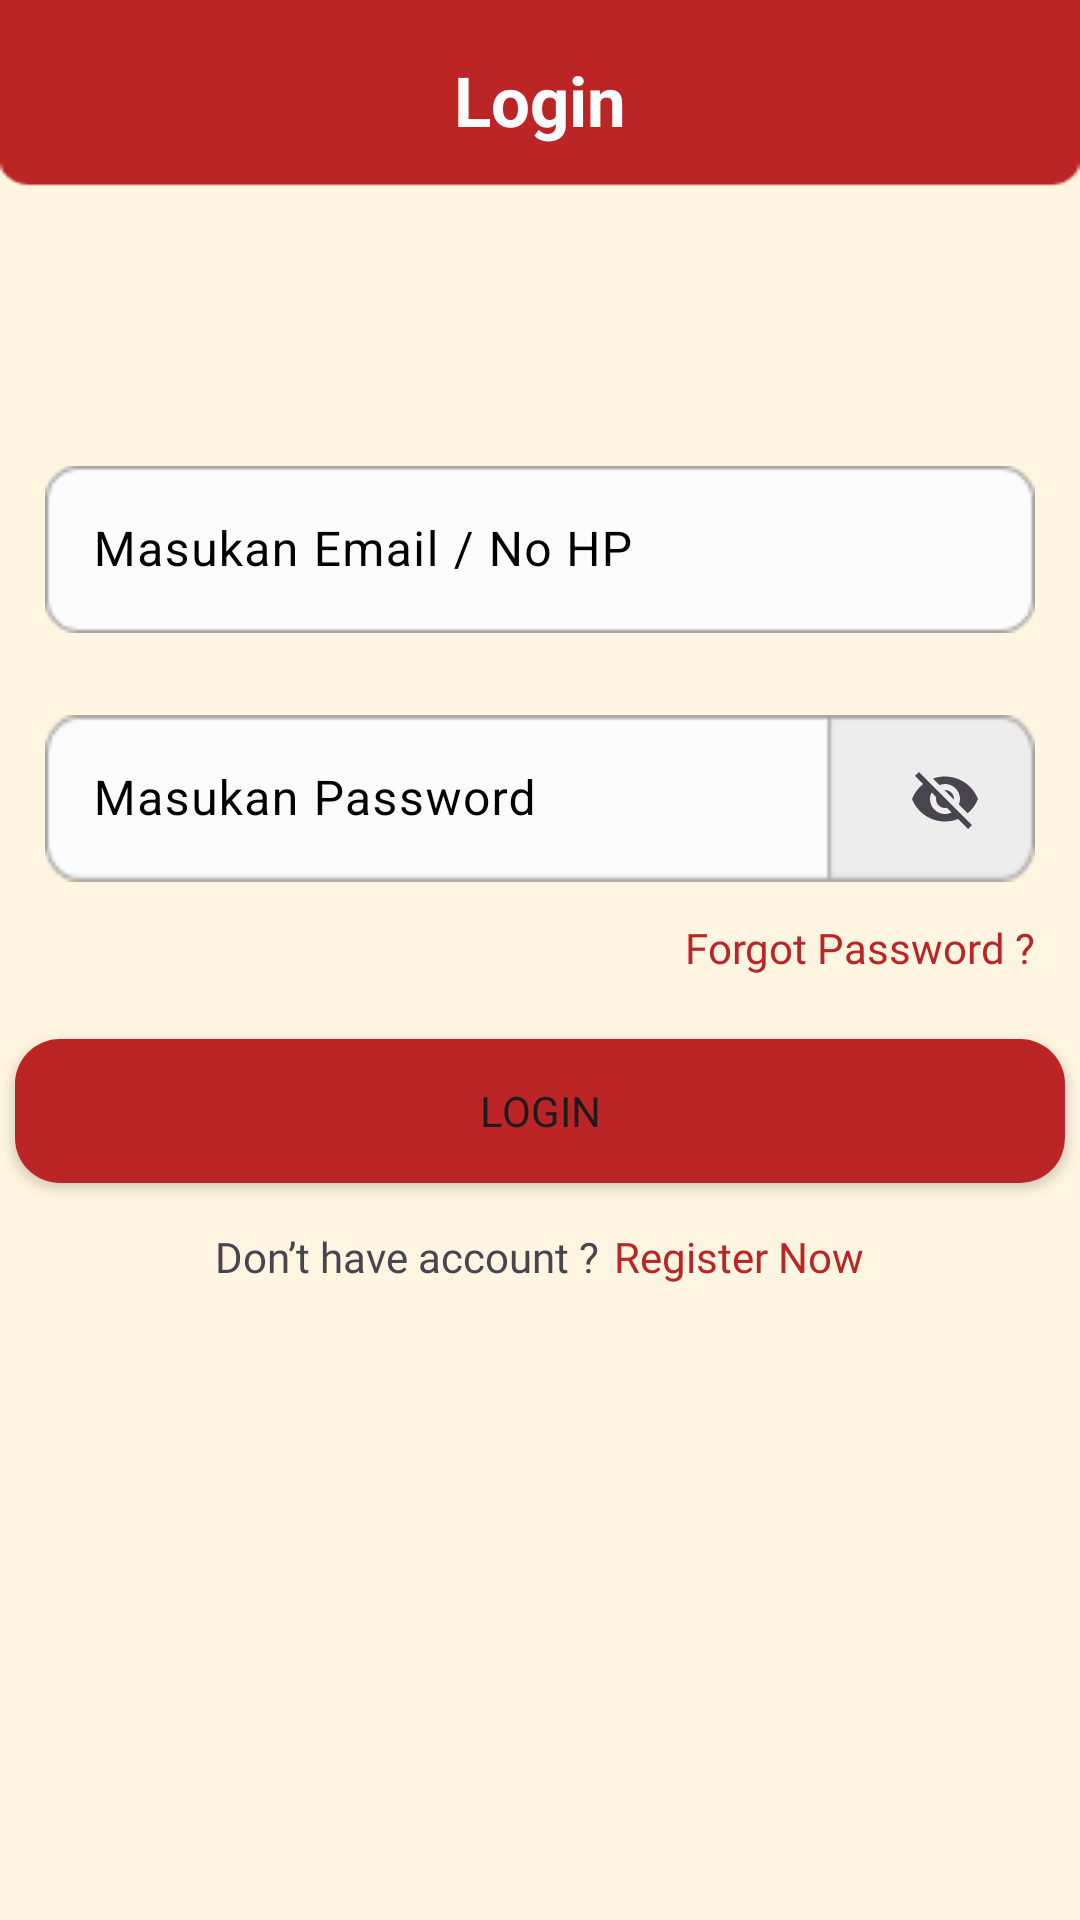

This screen was rendered from an Android layout file. Write that file and the resources it references.
<!-- AndroidManifest.xml: application theme Theme.Project -->
<!-- res/layout/activity_login.xml -->
<?xml version="1.0" encoding="utf-8"?>
<RelativeLayout xmlns:android="http://schemas.android.com/apk/res/android"
    xmlns:app="http://schemas.android.com/apk/res-auto"
    xmlns:tools="http://schemas.android.com/tools"
    android:layout_width="match_parent"
    android:layout_height="match_parent"
    android:background="@drawable/background2"
    tools:context=".NonEmergency.Pelatihan.Login.LoginActivity">

    <ImageView
        android:id="@+id/back_login"
        android:layout_width="26dp"
        android:layout_height="70dp"
        android:backgroundTint="@color/red"
        android:src="@drawable/back1"
        android:layout_marginLeft="22dp"
        app:layout_constraintEnd_toEndOf="parent"
        app:layout_constraintHorizontal_bias="0.047"
        app:layout_constraintStart_toStartOf="parent"
        tools:ignore="MissingConstraints,SpeakableTextPresentCheck"
        tools:layout_editor_absoluteY="-5dp"/>

    <TextView
        android:layout_width="match_parent"
        android:layout_height="wrap_content"
        android:text="Login"
        android:textColor="@color/white"
        android:textSize="23dp"
        android:textStyle="bold"
        android:gravity="center"
        android:paddingTop="18dp"/>

    <com.google.android.material.textfield.TextInputLayout
        android:id="@+id/input_login_email"
        android:layout_width="match_parent"
        android:layout_height="wrap_content"
        android:layout_marginTop="150dp"
        android:layout_marginStart="10dp"
        android:layout_marginEnd="20dp"
        android:layout_marginBottom="10dp"
        android:textColorHint="@color/black"
        android:layout_marginRight="20dp"
        android:layout_centerHorizontal="true"
        android:hint="Masukan Email / No HP ">

        <com.google.android.material.textfield.TextInputEditText
            android:layout_width="match_parent"
            android:layout_height="wrap_content"
            android:textColor="@color/black"
            android:background="@drawable/form" />
    </com.google.android.material.textfield.TextInputLayout>

    <com.google.android.material.textfield.TextInputLayout
        android:id="@+id/password"
        android:layout_below="@+id/input_login_email"
        android:layout_width="match_parent"
        android:layout_height="wrap_content"
        android:layout_centerVertical="true"
        android:layout_marginStart="10dp"
        android:layout_marginTop="10dp"
        android:layout_marginEnd="20dp"
        android:layout_marginBottom="10dp"
        android:layout_centerHorizontal="true"
        android:textColorHint="@color/black"
        android:hint="Masukan Password"
        android:layout_marginRight="20dp"
        app:endIconMode="password_toggle"
        app:endIconMinSize="60dp">

        <com.google.android.material.textfield.TextInputEditText
            android:layout_width="match_parent"
            android:layout_height="wrap_content"
            android:textColor="@color/black"
            android:background="@drawable/formpw" />

    </com.google.android.material.textfield.TextInputLayout>

    <TextView
        android:id="@+id/lupapw"
        android:layout_width="wrap_content"
        android:layout_height="wrap_content"
        android:layout_below="@+id/password"
        android:layout_alignParentEnd="true"
        android:layout_marginEnd="15dp"
        android:fontFamily="@font/poppinssemibold"
        android:text="Forgot Password ?"
        android:textColor="@color/red" />

    <Button
        android:id="@+id/login"
        android:layout_below="@+id/password"
        android:layout_width="350dp"
        android:layout_height="wrap_content"
        android:layout_marginTop="40dp"
        android:layout_centerHorizontal="true"
        android:background="@drawable/btn_shape"
        android:backgroundTint="@color/red"
        android:text="LOGIN"
        android:fontFamily="@font/poppinssemibold"/>

    <LinearLayout
        android:layout_width="match_parent"
        android:layout_height="wrap_content"
        android:layout_marginTop="15dp"
        android:layout_below="@+id/login"
        android:gravity="center"
        android:orientation="horizontal">

        <TextView
            android:layout_width="wrap_content"
            android:layout_height="wrap_content"
            android:text="Don’t have account ?"
            android:fontFamily="@font/poppinsregular"/>

        <TextView
            android:layout_width="wrap_content"
            android:layout_height="wrap_content"
            android:layout_marginLeft="5dp"
            android:text="Register Now"
            android:textColor="@color/red"
            android:fontFamily="@font/poppinsbold"
            android:id="@+id/btn_daftar"/>

    </LinearLayout>



</RelativeLayout>
<!-- resources referenced by this layout -->
<resources>
  <color name="black">#FF000000</color>
  <color name="red">#BB2525</color>
  <color name="white">#FFFFFFFF</color>
  <!-- drawable background2: png bitmap (drawable, 3126 bytes) -->
  <!-- drawable btn_shape (drawable) -->
  <?xml version="1.0" encoding="utf-8"?>
  <shape  xmlns:android="http://schemas.android.com/apk/res/android"
      android:shape="rectangle">
      <solid android:color="@color/red" />
      <corners
          android:radius="15dp"
          />
  </shape>
  <!-- drawable form: png bitmap (drawable, 831 bytes) -->
  <!-- drawable formpw: png bitmap (drawable, 828 bytes) -->
  <style name="Theme.Project" parent="Base.Theme.Project" />
  <style name="Base.Theme.Project" parent="Theme.Material3.DayNight.NoActionBar">
  
          
          
          <item name="colorPrimary">@color/red</item>
          <item name="colorPrimaryVariant">@color/red</item>
          <item name="colorOnPrimary">@color/white</item>
          
          <item name="colorOnSecondary">@color/black</item>
          
          <item name="android:statusBarColor">?attr/colorPrimaryVariant</item>
          
      </style>
</resources>
